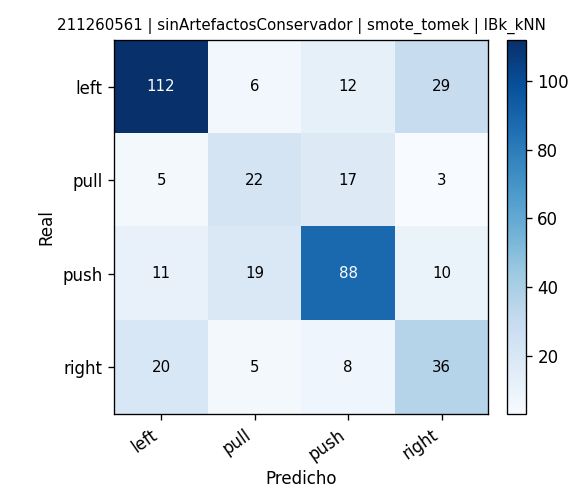

The file beside this chart, header and first rows:
, pred_left, pred_pull, pred_push, pred_right
real_left, 112, 6, 12, 29
real_pull, 5, 22, 17, 3
real_push, 11, 19, 88, 10
real_right, 20, 5, 8, 36
